Photos from the image-classification dataset "bild_daten" in the GitHub repository kattyterra/Gewebeklassifikation_PyTorch. Its 4 classes are: epithel, Snp, stroma, xtra.

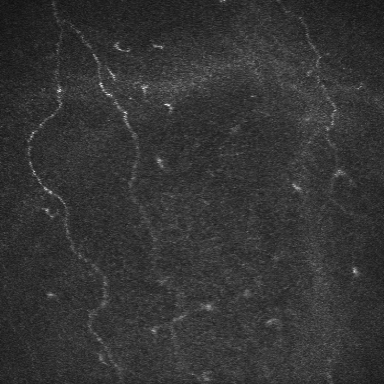
Label: Snp

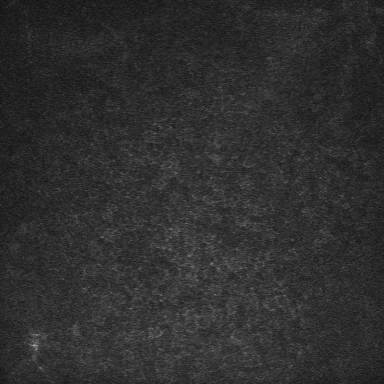
Label: epithel

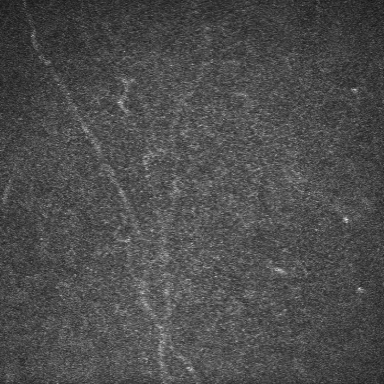
Label: epithel

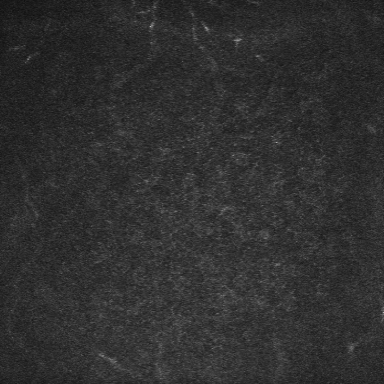
Label: epithel

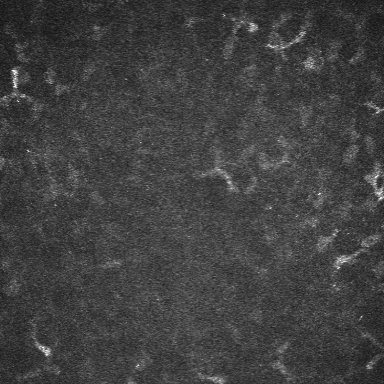
Label: stroma

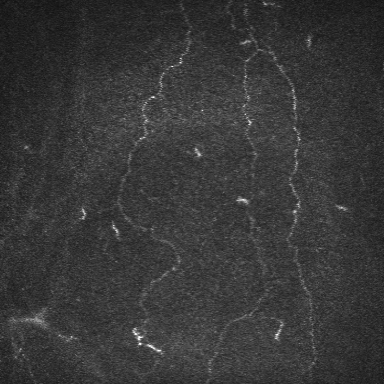
Label: Snp
